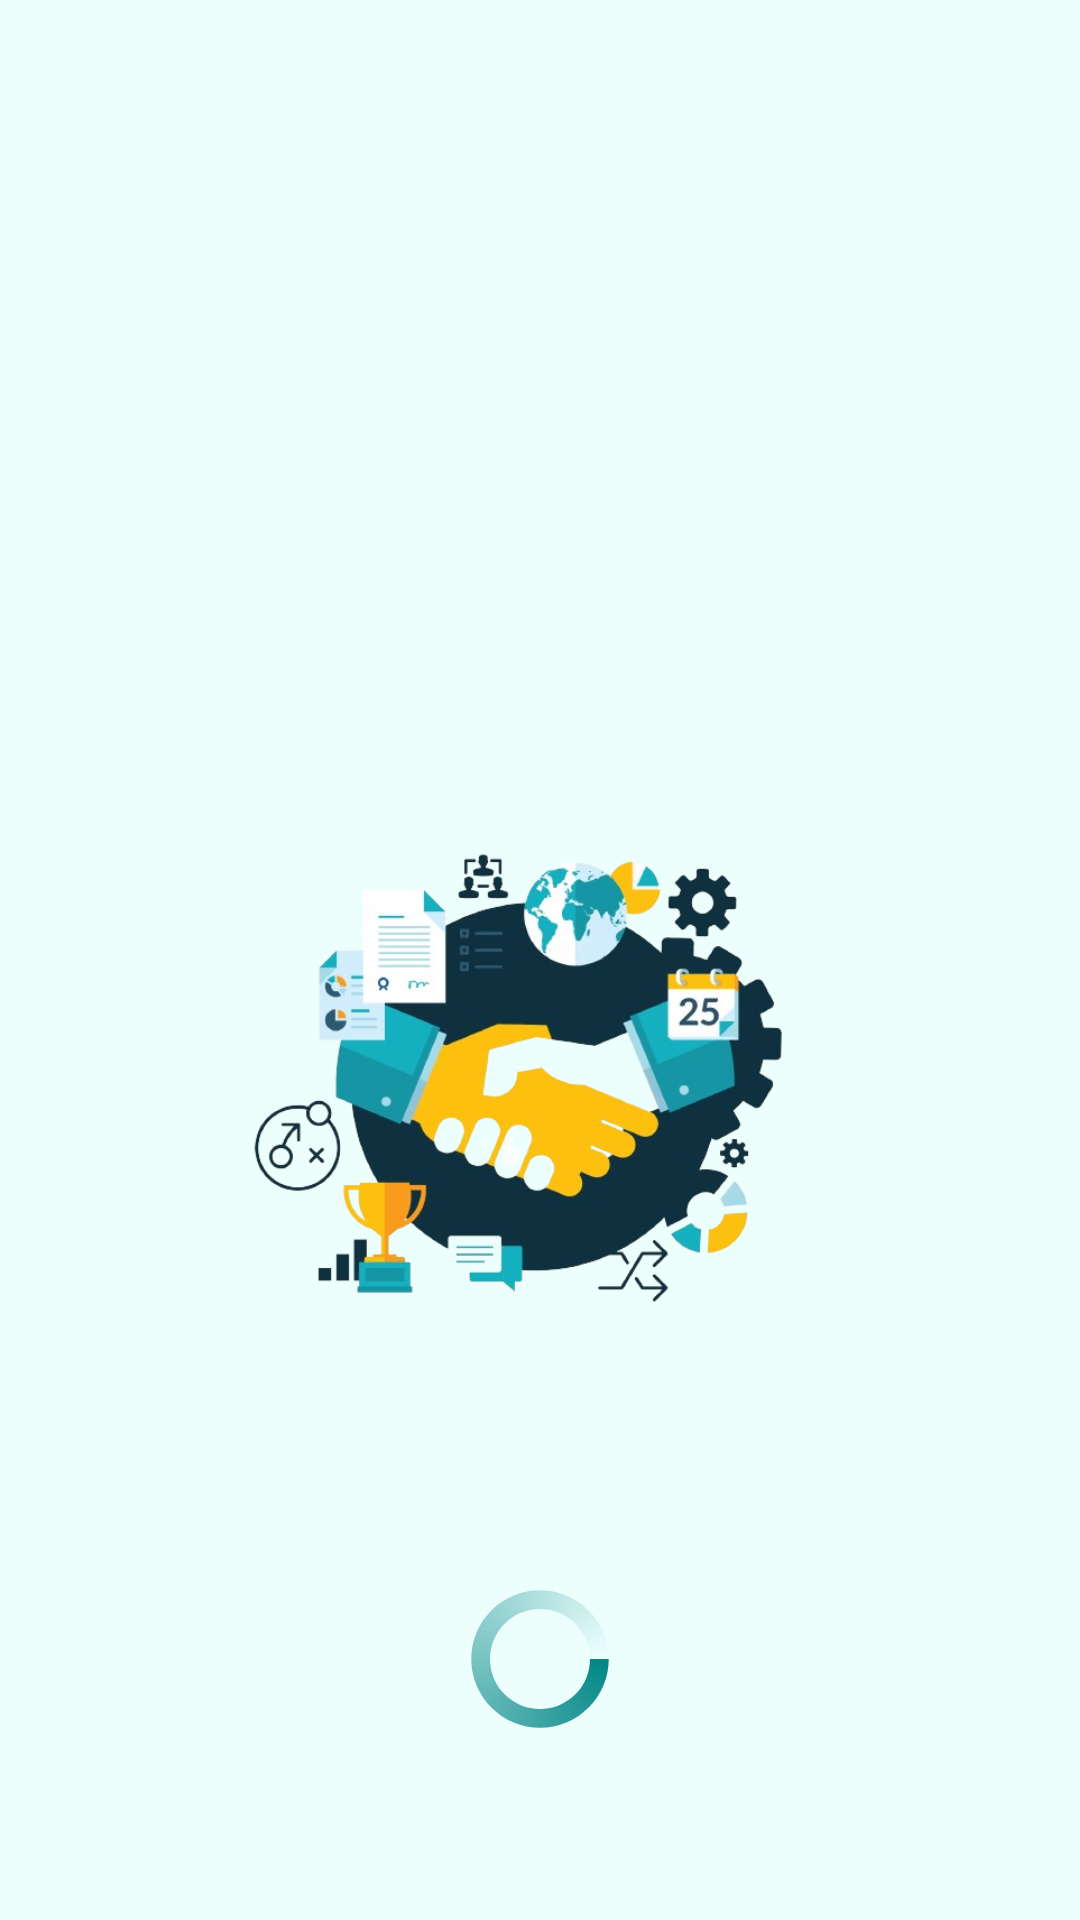

Produce the Android XML layout that renders to this screen, including the resource entries it uses.
<!-- AndroidManifest.xml: application theme Theme.EGSRegistration -->
<!-- res/layout/activity_splash.xml -->
<?xml version="1.0" encoding="utf-8"?>
<androidx.constraintlayout.widget.ConstraintLayout xmlns:android="http://schemas.android.com/apk/res/android"
    xmlns:app="http://schemas.android.com/apk/res-auto"
    xmlns:tools="http://schemas.android.com/tools"
    android:layout_width="match_parent"
    android:layout_height="match_parent"
    android:background="#EDFFFD"
    tools:context="com.sipl.egstabdistribution.ui.start.SplashActivity">

    <ImageView
        android:id="@+id/imageView"
        android:layout_width="200dp"
        android:layout_height="200dp"
        android:layout_marginTop="264dp"
        android:src="@drawable/xlogo"
        app:layout_constraintEnd_toEndOf="parent"
        app:layout_constraintHorizontal_bias="0.497"
        app:layout_constraintStart_toStartOf="parent"
        app:layout_constraintTop_toTopOf="parent" />


    <TextView
        android:textColor="#000000"
        android:id="@+id/tvVersion"
        android:layout_width="wrap_content"
        android:layout_height="wrap_content"
        android:text=""
        app:layout_constraintBottom_toTopOf="@+id/progressBar"
        app:layout_constraintEnd_toEndOf="parent"
        app:layout_constraintStart_toStartOf="parent"
        app:layout_constraintTop_toBottomOf="@+id/imageView" />

    <ProgressBar
        android:id="@+id/progressBar"
        style="?android:attr/progressBarStyle"
        android:layout_width="50dp"
        android:layout_height="50dp"
        android:layout_marginBottom="62dp"
        android:indeterminate="true"
        android:indeterminateDrawable="@drawable/progress_bg"
        android:progress="0"
        android:scrollbarSize="10dp"
        app:layout_constraintBottom_toBottomOf="parent"
        app:layout_constraintEnd_toEndOf="parent"
        app:layout_constraintStart_toStartOf="parent" />

</androidx.constraintlayout.widget.ConstraintLayout>
<!-- resources referenced by this layout -->
<resources>
  <!-- drawable progress_bg (drawable) -->
  <?xml version="1.0" encoding="utf-8"?>
  <rotate
      xmlns:android="http://schemas.android.com/apk/res/android"
      android:fromDegrees="0"
      android:pivotX="50%"
      android:pivotY="50%"
      android:toDegrees="360">
  
      
      <shape
          android:innerRadiusRatio="3"
          android:shape="ring"
          android:thicknessRatio="8"
          android:useLevel="false">
  
          
          <size
              android:width="76dip"
              android:height="76dip" />
  
          
          <gradient
              android:angle="0"
              android:endColor="#00ffffff"
              android:startColor="@color/appBlue"
              android:type="sweep"
              android:useLevel="false" />
      </shape>
  
  </rotate>
  <!-- drawable xlogo: png bitmap (drawable, 191428 bytes) -->
  <style name="Theme.EGSRegistration" parent="Base.Theme.EGSRegistration" />
  <color name="appBlue">#FF018786</color>
  <style name="Base.Theme.EGSRegistration" parent="Theme.MaterialComponents.DayNight.DarkActionBar">
          <item name="colorPrimary">@color/teal_700</item>
          <item name="colorPrimaryVariant">@color/teal_700</item>
          <item name="colorOnPrimary">@color/white</item>
          
          <item name="colorSecondary">@color/teal_200</item>
          <item name="colorSecondaryVariant">@color/teal_700</item>
          <item name="colorOnSecondary">@color/black</item>
          <item name="android:navigationBarColor">@color/teal_700</item>
          
          <item name="android:statusBarColor">?attr/colorPrimaryVariant</item>
      </style>
  <color name="teal_700">#FF018786</color>
  <color name="white">#FFFFFFFF</color>
  <color name="teal_200">#FF03DAC5</color>
  <color name="black">#FF000000</color>
</resources>
